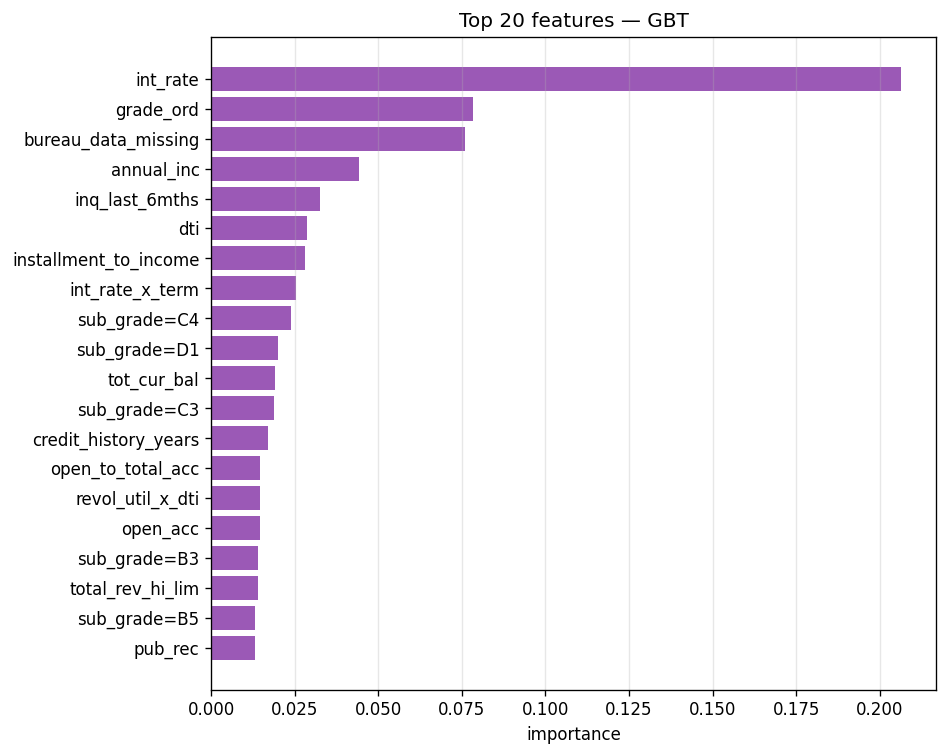

The table this chart was drawn from, first rows:
feature, importance
int_rate, 0.2065
grade_ord, 0.07827
bureau_data_missing, 0.07602
annual_inc, 0.04421
inq_last_6mths, 0.03251
dti, 0.02877
installment_to_income, 0.02818
int_rate_x_term, 0.02552
sub_grade=C4, 0.02384
sub_grade=D1, 0.0199
tot_cur_bal, 0.01911
sub_grade=C3, 0.01892
credit_history_years, 0.01705
open_to_total_acc, 0.01476
revol_util_x_dti, 0.01467
open_acc, 0.01464
sub_grade=B3, 0.01401
total_rev_hi_lim, 0.01393
sub_grade=B5, 0.01321
pub_rec, 0.01321
